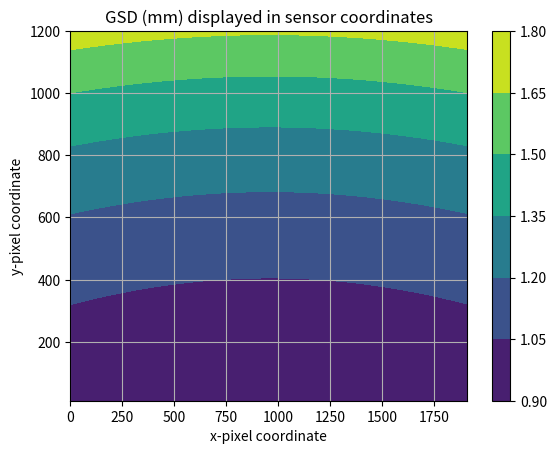

The script that saved this image:
import matplotlib.pyplot as plt
import numpy as np


def gsd(
    u: float,
    v: float,
    pitch_um_per_px: float,
    focal_mm: float,
    camera_height_m: float,
    declination_degrees: float,
):
    dec = np.pi * 0.5 + declination_degrees * np.pi / 180.0
    x = u * pitch_um_per_px * 1e-3
    y = v * pitch_um_per_px * 1e-3
    xp = x
    yp = y * np.cos(dec) + focal_mm * np.sin(dec)
    zp = -y * np.sin(dec) + focal_mm * np.cos(dec)
    return (
        pitch_um_per_px
        * camera_height_m
        / focal_mm
        / (np.cos(np.arctan(np.sqrt(xp**2 + yp**2) / zp)))
    )


def sensorGSD(
    sensor_width_pixels: int,
    sensor_height_pixels: int,
    pitch_um_per_px: float,
    focal_mm: float,
    declination_deg: float,
    camera_height_m: 2,
) -> tuple:
    """
    compute the GSD over the entire sensor
    assuming the camera is aimed along the
    optical axis and that the ground is planar
    parameters:
    sensor_width_pixels: sensor width in pixels
    sensor_height_pixels: sensor height in pixels
    pitch_um_per_px: size of pixels (assumed square)
    focal_mm: lens focal length (mm)
    declination_deg: camera declination, degrees down from horizon
    camera_height_m: height of camera above ground
    """
    plot_resoluton_pixels = 10
    xl = np.arange(
        -sensor_width_pixels // 2, sensor_width_pixels // 2, plot_resoluton_pixels
    )
    yl = np.arange(
        -sensor_height_pixels // 2, sensor_height_pixels // 2, plot_resoluton_pixels
    )
    (x, y) = np.meshgrid(xl, yl)
    z = gsd(x, y, pitch_um_per_px, focal_mm, camera_height_m, declination_deg)

    # now you need to flip the sensor coordinates
    # and re-center it at top left corner
    xsens = np.arange(0, sensor_width_pixels, plot_resoluton_pixels)
    ysens = np.arange(sensor_height_pixels, 0, -plot_resoluton_pixels)
    (xs, ys) = np.meshgrid(xsens, ysens)
    return (xs, ys, z)


def plot(
    sensor_width_pixels: int,
    sensor_height_pixels: int,
    pitch_um_px: float,
    focal_mm: float,
    declination_deg: float,
    camera_height_m: float,
) -> None:
    """
    plot the GSD over the entire sensor
    assuming the camera is aimed along the
    optical axis and that the ground is planar
    parameters:
    sensor_width_pixels: sensor width in pixels
    sensor_height_pixels: sensor height in pixels
    pitch_um_per_px: size of pixels (assumed square)
    focal_mm: lens focal length (mm)
    declination_deg: camera declination, degrees down from horizon
    camera_height_m: height of camera above ground
    """

    (xs, ys, z) = sensorGSD(
        sensor_width_pixels,
        sensor_height_pixels,
        pitch_um_px,
        focal_mm,
        declination_deg,
        camera_height_m,
    )

    ctf = plt.contourf(xs, ys, z)
    plt.colorbar(ctf)
    plt.xlabel("x-pixel coordinate")
    plt.ylabel("y-pixel coordinate")
    plt.title("GSD (mm) displayed in sensor coordinates")
    plt.grid()
    plt.show()
    return


def computeGsdCenter(
    pitch_um_px: float,
    focal_mm: float,
    declination_deg: float,
    camera_height_m: float,
) -> tuple:
    """
    compute the distance between the camera center
    and the ground point at which the center is
    projected and also calculate the GSD at this point
    """
    center_distance = camera_height_m / np.sin(declination_deg * np.pi / 180)
    center_GSD_mm = pitch_um_px / focal_mm * center_distance
    return center_distance, center_GSD_mm


def summary(
    sensor_width_pixels: int,
    sensor_height_pixels: int,
    pitch_um_px: float,
    focal_mm: float,
    declination_deg: float,
    camera_height_m: float,
) -> None:
    """
    sensor_width_pixels: sensor width in pixels
    sensor_height_pixels: sensor height in pixels
    pitch_um_per_px: size of pixels (assumed square)
    focal_mm: lens focal length (mm)
    declination_deg: camera declination, degrees down from horizon
    camera_height_m: height of camera above ground
    """

    center_distance, center_GSD_mm = computeGsdCenter(
        pitch_um_px,
        focal_mm,
        declination_deg,
        camera_height_m,
    )
    # summary:
    print(
        f"Sensor shape: [{sensor_width_pixels}, {sensor_height_pixels}] pixels\n"
        f"focal length {focal_mm} mm, pitch {1e-3*pitch_um_px:0.3e} mm/pixel\n"
        f"camera height {camera_height_m} m\n"
        f"declination {declination_deg} degrees down from horizontal\n"
        f"estimated GSD at center {center_GSD_mm:0.1f} mm\n"
        f"distance to projected camera center {center_distance:0.2f}"
    )
    return


if __name__ == "__main__":
    print("Demo run for the Lucid Trident 230s with a 12mm lens")
    sensor_width_pixels = 1920
    sensor_height_pixels = 1200
    pitch_um_px = 3.45  # microns/pixel
    focal_mm = 12  # mm
    declination_deg = 30  # degrees down from horizontal
    camera_height_m = 2  # meters

    summary(
        sensor_width_pixels,
        sensor_height_pixels,
        pitch_um_px,
        focal_mm,
        declination_deg,
        camera_height_m,
    )

    plot(
        sensor_width_pixels,
        sensor_height_pixels,
        pitch_um_px,
        focal_mm,
        declination_deg,
        camera_height_m,
    )
